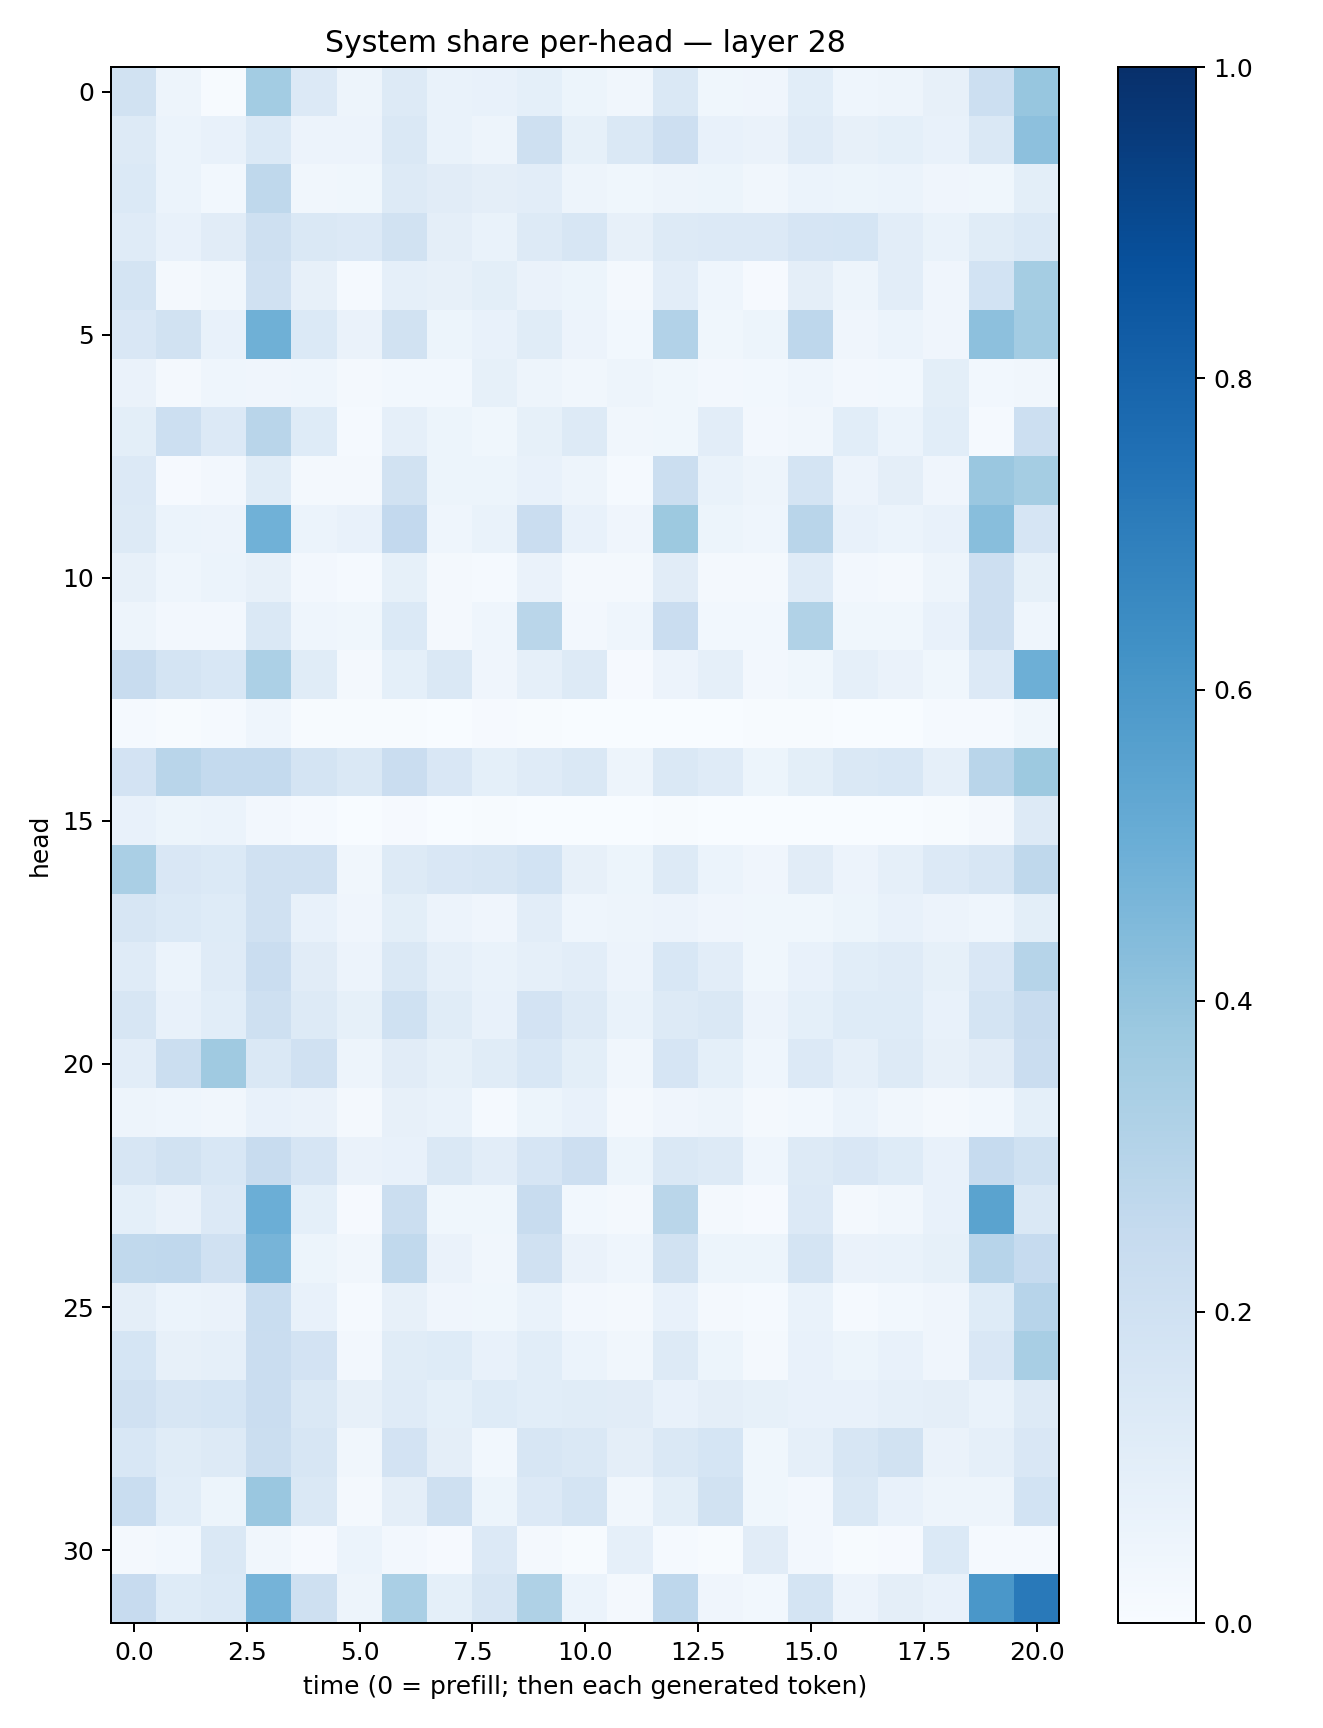

Data behind this chart, as committed beside it:
0.1934913, 0.047589444, 0.0064951833, 0.35807958, 0.13380542, 0.047308747, 0.13265349, 0.06642954, 0.0720637, 0.093562536, 0.054535493, 0.034490373, 0.14370614, 0.037570238, 0.040375568, 0.10582894, 0.04454965, 0.05007488, 0.078252755, 0.2163559, 0.39292657
0.1254, 0.06147, 0.07567, 0.1372, 0.05656, 0.0556, 0.142, 0.06947, 0.05027, 0.2032, 0.08505, 0.1463, 0.2135, 0.07415, 0.06487, 0.1185, 0.07979, 0.09114, 0.07657, 0.1473, 0.4151
0.1403, 0.05905, 0.03039, 0.2726, 0.03192, 0.03586, 0.1263, 0.1124, 0.09761, 0.105, 0.04918, 0.03751, 0.04729, 0.05414, 0.0338, 0.06218, 0.05438, 0.06105, 0.04151, 0.03564, 0.09914
0.1174, 0.07621, 0.1106, 0.2054, 0.1424, 0.1361, 0.1928, 0.09702, 0.06941, 0.1301, 0.1609, 0.07931, 0.1252, 0.1363, 0.1367, 0.1648, 0.1692, 0.1044, 0.06656, 0.1139, 0.1393
0.1732, 0.02315, 0.03237, 0.1966, 0.08184, 0.01291, 0.08788, 0.08089, 0.09899, 0.06525, 0.05148, 0.0159, 0.1025, 0.04537, 0.01016, 0.09433, 0.05071, 0.1035, 0.04068, 0.1872, 0.3554
0.1513, 0.1929, 0.07693, 0.4911, 0.1404, 0.06277, 0.1919, 0.05445, 0.07307, 0.1157, 0.05564, 0.02752, 0.3114, 0.03734, 0.05378, 0.2752, 0.04083, 0.06211, 0.04097, 0.4158, 0.3573
0.06271, 0.02267, 0.04432, 0.04203, 0.04496, 0.02115, 0.02874, 0.0309, 0.08381, 0.04747, 0.03167, 0.04727, 0.03699, 0.02624, 0.02858, 0.04451, 0.02598, 0.02966, 0.09881, 0.03063, 0.03171
0.09855, 0.2185, 0.1359, 0.2909, 0.1218, 0.01459, 0.08824, 0.05126, 0.03799, 0.08453, 0.1267, 0.03134, 0.03621, 0.1036, 0.02356, 0.0341, 0.1059, 0.06141, 0.1073, 0.01381, 0.2164
0.1351, 0.009381, 0.02518, 0.1138, 0.01635, 0.01885, 0.1953, 0.05228, 0.05122, 0.07713, 0.0487, 0.0121, 0.22, 0.06759, 0.04879, 0.1736, 0.05708, 0.09402, 0.04153, 0.3833, 0.3517
0.1308, 0.06049, 0.05732, 0.488, 0.05992, 0.07766, 0.258, 0.04392, 0.06874, 0.2276, 0.07356, 0.04198, 0.3751, 0.05209, 0.04462, 0.2929, 0.0778, 0.0592, 0.07399, 0.4292, 0.165
0.08109, 0.04583, 0.06227, 0.07951, 0.02596, 0.01453, 0.08248, 0.02055, 0.01364, 0.06327, 0.0178, 0.01752, 0.1131, 0.0202, 0.01577, 0.1187, 0.0272, 0.02305, 0.05015, 0.2141, 0.0821
0.05072, 0.02516, 0.02427, 0.1439, 0.04341, 0.03525, 0.1379, 0.02134, 0.04328, 0.2881, 0.02361, 0.0457, 0.2277, 0.02974, 0.0282, 0.3138, 0.03666, 0.03782, 0.07229, 0.2136, 0.04667
0.2394, 0.1791, 0.1545, 0.329, 0.1147, 0.02041, 0.09312, 0.1463, 0.04024, 0.08716, 0.1268, 0.008519, 0.05509, 0.08696, 0.02538, 0.03568, 0.08634, 0.06396, 0.03687, 0.1365, 0.4927
0.01516, 0.004239, 0.01371, 0.04344, 0.005676, 0.004352, 0.006803, 0.001953, 0.009373, 0.006975, 0.0008949, 0.003685, 0.003082, 0.0007282, 0.00495, 0.004473, 0.000894, 0.002245, 0.01179, 0.01524, 0.0388
0.1823, 0.2903, 0.2578, 0.2561, 0.1768, 0.1428, 0.2292, 0.1517, 0.09321, 0.1172, 0.1477, 0.04933, 0.1477, 0.1175, 0.05262, 0.09911, 0.1476, 0.1549, 0.08903, 0.292, 0.3788
0.07387, 0.0536, 0.06248, 0.02507, 0.01207, 0.002517, 0.01021, 0.003403, 0.004414, 0.003114, 0.001272, 0.0009896, 0.005189, 0.0005588, 0.002262, 0.003568, 0.0004799, 0.002518, 0.003975, 0.02311, 0.1252
0.3388, 0.1493, 0.1386, 0.1954, 0.1972, 0.03473, 0.125, 0.1502, 0.1636, 0.185, 0.08125, 0.05373, 0.1279, 0.06084, 0.0425, 0.1123, 0.05682, 0.08936, 0.1337, 0.1586, 0.27
0.1611, 0.1402, 0.1218, 0.1984, 0.07635, 0.03966, 0.09884, 0.05609, 0.04132, 0.1038, 0.04378, 0.04864, 0.05805, 0.04127, 0.03783, 0.03815, 0.05455, 0.07125, 0.05473, 0.04547, 0.0994
0.1184, 0.062, 0.1205, 0.2272, 0.1106, 0.0567, 0.1407, 0.08733, 0.06964, 0.08677, 0.1051, 0.05777, 0.1552, 0.1053, 0.03719, 0.07182, 0.1074, 0.1194, 0.08569, 0.1514, 0.3001
0.1577, 0.07587, 0.1066, 0.21, 0.1327, 0.08319, 0.202, 0.1163, 0.07779, 0.1825, 0.1286, 0.07004, 0.1261, 0.144, 0.05481, 0.09221, 0.1225, 0.1245, 0.07809, 0.1793, 0.2359
0.1021, 0.2259, 0.371, 0.1408, 0.1973, 0.04925, 0.1111, 0.08497, 0.1133, 0.1527, 0.09883, 0.0322, 0.1664, 0.0919, 0.04544, 0.134, 0.08856, 0.1279, 0.08157, 0.1116, 0.229
0.05063, 0.04309, 0.03434, 0.07794, 0.06553, 0.01798, 0.08067, 0.06875, 0.0144, 0.05387, 0.07766, 0.01774, 0.0419, 0.04967, 0.01633, 0.02968, 0.05909, 0.03344, 0.02001, 0.02991, 0.09174
0.1567, 0.189, 0.1546, 0.2365, 0.1665, 0.06411, 0.07782, 0.1466, 0.1021, 0.1668, 0.211, 0.05179, 0.1478, 0.1327, 0.04669, 0.1301, 0.1489, 0.123, 0.07458, 0.2462, 0.1994
0.09346, 0.06293, 0.1363, 0.4967, 0.09129, 0.0116, 0.2188, 0.03645, 0.03809, 0.237, 0.03056, 0.02055, 0.2875, 0.02193, 0.01121, 0.1352, 0.01969, 0.03502, 0.0717, 0.547, 0.1443
0.265, 0.2667, 0.196, 0.472, 0.05413, 0.03301, 0.2645, 0.06609, 0.03339, 0.1976, 0.063, 0.04366, 0.1895, 0.05176, 0.05094, 0.1723, 0.0644, 0.06933, 0.08536, 0.2958, 0.2482
0.09725, 0.06054, 0.06319, 0.2313, 0.07464, 0.01395, 0.07894, 0.04147, 0.03732, 0.06695, 0.02543, 0.01708, 0.07566, 0.02025, 0.01388, 0.06702, 0.0139, 0.03064, 0.03979, 0.1247, 0.2966
0.1703, 0.07931, 0.08855, 0.2275, 0.1801, 0.02431, 0.1144, 0.1223, 0.07303, 0.1062, 0.0594, 0.0327, 0.1304, 0.05259, 0.01929, 0.07791, 0.05137, 0.07736, 0.04099, 0.1494, 0.3411
0.1979, 0.1572, 0.1704, 0.229, 0.1411, 0.08147, 0.1207, 0.09147, 0.1228, 0.1078, 0.1154, 0.1107, 0.07536, 0.09639, 0.08429, 0.07057, 0.07208, 0.08748, 0.09579, 0.06831, 0.1257
0.1554, 0.1133, 0.1316, 0.2196, 0.1582, 0.03239, 0.1809, 0.09722, 0.03075, 0.1615, 0.1446, 0.09586, 0.1428, 0.1715, 0.03519, 0.08739, 0.1628, 0.1882, 0.06523, 0.08792, 0.1499
0.2313, 0.1064, 0.05264, 0.3853, 0.1463, 0.01965, 0.09483, 0.2103, 0.05178, 0.1361, 0.1725, 0.03301, 0.1009, 0.1895, 0.03817, 0.02476, 0.1419, 0.07518, 0.04833, 0.04715, 0.1853
0.02063, 0.0295, 0.1426, 0.03265, 0.01002, 0.06111, 0.02347, 0.008846, 0.1331, 0.02108, 0.005951, 0.08863, 0.01459, 0.007067, 0.11, 0.02355, 0.007429, 0.009967, 0.1404, 0.01301, 0.01178
0.2452, 0.1232, 0.1379, 0.4747, 0.2081, 0.04898, 0.3372, 0.09254, 0.1617, 0.3211, 0.06062, 0.01955, 0.2765, 0.0402, 0.03047, 0.1735, 0.05479, 0.09682, 0.07668, 0.5988, 0.7156
